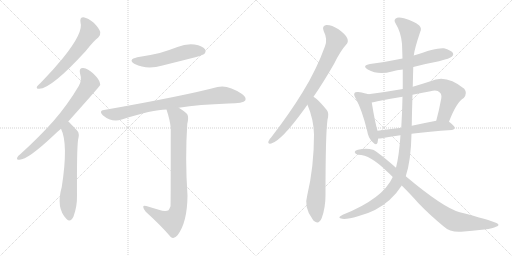
t = 0.00 s
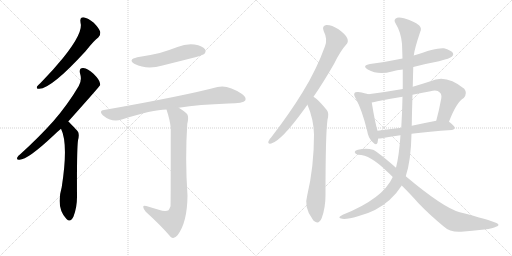
t = 2.35 s
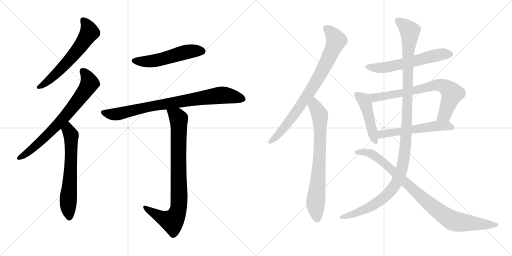
t = 4.70 s
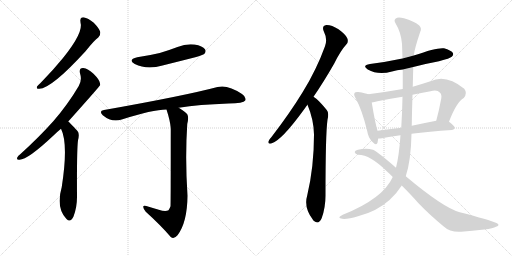
t = 7.05 s
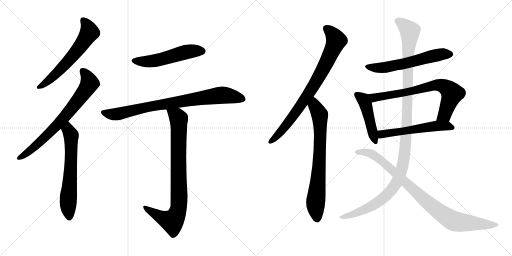
t = 9.40 s
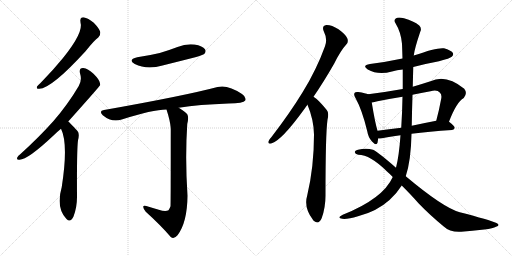
t = 11.76 s

The animated SVG that drew these frames (rendered in a browser with its animation timeline set to each time). Animation: 14 CSS @keyframes rules; one cycle of 11.76 s.

<svg version="1.1" viewBox="0 0 2048 1024" xmlns="http://www.w3.org/2000/svg">
  <g stroke="lightgray" stroke-dasharray="1,1" stroke-width="1" transform="scale(4, 4)">
    <line x1="0" y1="0" x2="256" y2="256"></line>
    <line x1="256" y1="0" x2="0" y2="256"></line>
    <line x1="128" y1="0" x2="128" y2="256"></line>
    <line x1="0" y1="128" x2="256" y2="128"></line>
    <line x1="256" y1="0" x2="512" y2="256"></line>
    <line x1="512" y1="0" x2="256" y2="256"></line>
    <line x1="384" y1="0" x2="384" y2="256"></line>
    <line x1="256" y1="128" x2="512" y2="128"></line>
  </g>
<g transform="scale(1, -1) translate(0, -850)">
   <style type="text/css">
    @keyframes keyframes0 {
      from {
       stroke: black;
       stroke-dashoffset: 609;
       stroke-width: 128;
       }
       66% {
       animation-timing-function: step-end;
       stroke: black;
       stroke-dashoffset: 0;
       stroke-width: 128;
       }
       to {
       stroke: black;
       stroke-width: 1024;
       }
       }
       #make-me-a-hanzi-animation-0 {
         animation: keyframes0 0.745605s both;
         animation-delay: 0.000000s;
         animation-timing-function: linear;
       }
    @keyframes keyframes1 {
      from {
       stroke: black;
       stroke-dashoffset: 724;
       stroke-width: 128;
       }
       70% {
       animation-timing-function: step-end;
       stroke: black;
       stroke-dashoffset: 0;
       stroke-width: 128;
       }
       to {
       stroke: black;
       stroke-width: 1024;
       }
       }
       #make-me-a-hanzi-animation-1 {
         animation: keyframes1 0.839193s both;
         animation-delay: 0.745605s;
         animation-timing-function: linear;
       }
    @keyframes keyframes2 {
      from {
       stroke: black;
       stroke-dashoffset: 632;
       stroke-width: 128;
       }
       67% {
       animation-timing-function: step-end;
       stroke: black;
       stroke-dashoffset: 0;
       stroke-width: 128;
       }
       to {
       stroke: black;
       stroke-width: 1024;
       }
       }
       #make-me-a-hanzi-animation-2 {
         animation: keyframes2 0.764323s both;
         animation-delay: 1.584798s;
         animation-timing-function: linear;
       }
    @keyframes keyframes3 {
      from {
       stroke: black;
       stroke-dashoffset: 528;
       stroke-width: 128;
       }
       63% {
       animation-timing-function: step-end;
       stroke: black;
       stroke-dashoffset: 0;
       stroke-width: 128;
       }
       to {
       stroke: black;
       stroke-width: 1024;
       }
       }
       #make-me-a-hanzi-animation-3 {
         animation: keyframes3 0.679688s both;
         animation-delay: 2.349121s;
         animation-timing-function: linear;
       }
    @keyframes keyframes4 {
      from {
       stroke: black;
       stroke-dashoffset: 822;
       stroke-width: 128;
       }
       73% {
       animation-timing-function: step-end;
       stroke: black;
       stroke-dashoffset: 0;
       stroke-width: 128;
       }
       to {
       stroke: black;
       stroke-width: 1024;
       }
       }
       #make-me-a-hanzi-animation-4 {
         animation: keyframes4 0.918945s both;
         animation-delay: 3.028809s;
         animation-timing-function: linear;
       }
    @keyframes keyframes5 {
      from {
       stroke: black;
       stroke-dashoffset: 847;
       stroke-width: 128;
       }
       73% {
       animation-timing-function: step-end;
       stroke: black;
       stroke-dashoffset: 0;
       stroke-width: 128;
       }
       to {
       stroke: black;
       stroke-width: 1024;
       }
       }
       #make-me-a-hanzi-animation-5 {
         animation: keyframes5 0.939290s both;
         animation-delay: 3.947754s;
         animation-timing-function: linear;
       }
    @keyframes keyframes6 {
      from {
       stroke: black;
       stroke-dashoffset: 801;
       stroke-width: 128;
       }
       72% {
       animation-timing-function: step-end;
       stroke: black;
       stroke-dashoffset: 0;
       stroke-width: 128;
       }
       to {
       stroke: black;
       stroke-width: 1024;
       }
       }
       #make-me-a-hanzi-animation-6 {
         animation: keyframes6 0.901855s both;
         animation-delay: 4.887044s;
         animation-timing-function: linear;
       }
    @keyframes keyframes7 {
      from {
       stroke: black;
       stroke-dashoffset: 740;
       stroke-width: 128;
       }
       71% {
       animation-timing-function: step-end;
       stroke: black;
       stroke-dashoffset: 0;
       stroke-width: 128;
       }
       to {
       stroke: black;
       stroke-width: 1024;
       }
       }
       #make-me-a-hanzi-animation-7 {
         animation: keyframes7 0.852214s both;
         animation-delay: 5.788900s;
         animation-timing-function: linear;
       }
    @keyframes keyframes8 {
      from {
       stroke: black;
       stroke-dashoffset: 590;
       stroke-width: 128;
       }
       66% {
       animation-timing-function: step-end;
       stroke: black;
       stroke-dashoffset: 0;
       stroke-width: 128;
       }
       to {
       stroke: black;
       stroke-width: 1024;
       }
       }
       #make-me-a-hanzi-animation-8 {
         animation: keyframes8 0.730143s both;
         animation-delay: 6.641113s;
         animation-timing-function: linear;
       }
    @keyframes keyframes9 {
      from {
       stroke: black;
       stroke-dashoffset: 462;
       stroke-width: 128;
       }
       60% {
       animation-timing-function: step-end;
       stroke: black;
       stroke-dashoffset: 0;
       stroke-width: 128;
       }
       to {
       stroke: black;
       stroke-width: 1024;
       }
       }
       #make-me-a-hanzi-animation-9 {
         animation: keyframes9 0.625977s both;
         animation-delay: 7.371257s;
         animation-timing-function: linear;
       }
    @keyframes keyframes10 {
      from {
       stroke: black;
       stroke-dashoffset: 727;
       stroke-width: 128;
       }
       70% {
       animation-timing-function: step-end;
       stroke: black;
       stroke-dashoffset: 0;
       stroke-width: 128;
       }
       to {
       stroke: black;
       stroke-width: 1024;
       }
       }
       #make-me-a-hanzi-animation-10 {
         animation: keyframes10 0.841634s both;
         animation-delay: 7.997233s;
         animation-timing-function: linear;
       }
    @keyframes keyframes11 {
      from {
       stroke: black;
       stroke-dashoffset: 554;
       stroke-width: 128;
       }
       64% {
       animation-timing-function: step-end;
       stroke: black;
       stroke-dashoffset: 0;
       stroke-width: 128;
       }
       to {
       stroke: black;
       stroke-width: 1024;
       }
       }
       #make-me-a-hanzi-animation-11 {
         animation: keyframes11 0.700846s both;
         animation-delay: 8.838867s;
         animation-timing-function: linear;
       }
    @keyframes keyframes12 {
      from {
       stroke: black;
       stroke-dashoffset: 1199;
       stroke-width: 128;
       }
       80% {
       animation-timing-function: step-end;
       stroke: black;
       stroke-dashoffset: 0;
       stroke-width: 128;
       }
       to {
       stroke: black;
       stroke-width: 1024;
       }
       }
       #make-me-a-hanzi-animation-12 {
         animation: keyframes12 1.225749s both;
         animation-delay: 9.539714s;
         animation-timing-function: linear;
       }
    @keyframes keyframes13 {
      from {
       stroke: black;
       stroke-dashoffset: 908;
       stroke-width: 128;
       }
       75% {
       animation-timing-function: step-end;
       stroke: black;
       stroke-dashoffset: 0;
       stroke-width: 128;
       }
       to {
       stroke: black;
       stroke-width: 1024;
       }
       }
       #make-me-a-hanzi-animation-13 {
         animation: keyframes13 0.988932s both;
         animation-delay: 10.765462s;
         animation-timing-function: linear;
       }
</style>
<path d="M 322 760 Q 335 721 252 618 Q 213 570 162 518 Q 152 509 148 504 Q 144 494 157 495 Q 205 495 343 646 Q 376 688 393 700 Q 403 709 401 722 Q 398 735 375 759 Q 353 778 334 781 Q 318 781 322 760 Z" fill="lightgray"></path> 
<path d="M 273 364 Q 399 505 401 510 Q 400 514 400 517 Q 399 530 374 555 Q 352 576 333 578 Q 315 579 320 557 Q 329 529 315 506 Q 272 433 214 366 Q 157 302 82 234 Q 72 227 69 220 Q 65 210 78 211 Q 111 211 214 308 Q 227 321 244 335 L 273 364 Z" fill="lightgray"></path> 
<path d="M 244 335 Q 274 275 247 102 Q 223 18 266 -26 Q 282 -42 294 -16 Q 309 24 308 69 Q 307 249 312 289 Q 319 316 310 326 Q 277 362 273 364 C 251 384 232 363 244 335 Z" fill="lightgray"></path> 
<path d="M 549 621 Q 509 611 539 594 Q 587 570 650 588 Q 714 604 781 621 Q 812 630 817 634 Q 826 644 820 653 Q 811 666 778 672 Q 744 676 710 662 Q 676 649 639 638 Q 597 628 549 621 Z" fill="lightgray"></path> 
<path d="M 715 419 Q 796 432 914 436 Q 974 436 981 448 Q 987 461 968 474 Q 911 513 870 502 Q 734 466 416 410 Q 394 407 411 389 Q 447 359 487 372 Q 610 412 666 412 L 715 419 Z" fill="lightgray"></path> 
<path d="M 635 11 Q 613 18 585 26 Q 572 30 573 22 Q 573 15 583 3 Q 644 -52 683 -98 Q 696 -108 710 -91 Q 749 -40 750 67 Q 740 217 749 354 Q 756 382 749 393 Q 742 403 715 419 C 690 435 657 441 666 412 Q 681 366 683 337 Q 683 30 682 25 Q 679 16 674 9 Q 662 2 635 11 Z" fill="lightgray"></path> 
<path d="M 1254 463 Q 1294 521 1337 596 Q 1362 647 1385 672 Q 1395 682 1389 697 Q 1385 710 1354 733 Q 1326 751 1305 750 Q 1286 747 1295 725 Q 1311 694 1300 665 Q 1266 571 1211 482 Q 1159 397 1086 302 Q 1076 292 1074 285 Q 1070 273 1085 276 Q 1125 286 1219 416 Q 1223 423 1230 431 L 1254 463 Z" fill="lightgray"></path> 
<path d="M 1230 431 Q 1255 371 1256 312 Q 1256 183 1229 69 Q 1214 20 1251 -28 Q 1252 -31 1256 -34 Q 1275 -50 1287 -22 Q 1302 20 1302 68 Q 1302 315 1310 371 Q 1317 399 1307 410 Q 1289 432 1275 446 Q 1266 456 1254 463 C 1229 480 1219 459 1230 431 Z" fill="lightgray"></path> 
<path d="M 1653 582 Q 1702 595 1756 605 Q 1801 617 1807 623 Q 1816 630 1811 639 Q 1804 649 1776 657 Q 1749 661 1655 628 L 1610 616 Q 1549 603 1480 594 Q 1446 588 1471 572 Q 1513 548 1568 564 Q 1587 570 1611 572 L 1653 582 Z" fill="lightgray"></path> 
<path d="M 1473 473 Q 1463 477 1433 482 Q 1421 483 1419 479 Q 1413 473 1422 458 Q 1449 409 1469 325 Q 1473 300 1488 284 Q 1506 265 1510 279 Q 1511 286 1513 296 L 1510 327 Q 1500 360 1487 440 C 1482 470 1482 470 1473 473 Z" fill="lightgray"></path> 
<path d="M 1796 363 Q 1826 442 1855 458 Q 1871 477 1857 495 Q 1784 555 1722 525 Q 1685 513 1651 503 L 1611 494 Q 1544 482 1473 473 C 1443 469 1458 435 1487 440 Q 1497 441 1510 445 Q 1559 455 1610 463 L 1650 471 Q 1684 478 1722 485 Q 1749 492 1759 480 Q 1768 473 1765 456 Q 1756 407 1745 367 C 1737 338 1785 335 1796 363 Z" fill="lightgray"></path> 
<path d="M 1646 315 Q 1715 324 1808 330 Q 1818 331 1819 339 Q 1819 346 1796 363 C 1782 374 1774 373 1745 367 Q 1693 357 1647 347 L 1605 339 Q 1554 333 1510 327 C 1480 323 1483 295 1513 296 Q 1520 296 1528 297 Q 1558 304 1602 309 L 1646 315 Z" fill="lightgray"></path> 
<path d="M 1623 145 Q 1644 208 1646 315 L 1647 347 Q 1648 411 1650 471 L 1651 503 Q 1652 543 1653 582 L 1655 628 Q 1658 655 1681 723 Q 1688 736 1677 748 Q 1655 766 1616 777 Q 1591 783 1583 776 Q 1574 769 1582 757 Q 1604 721 1608 675 Q 1609 647 1610 616 L 1611 572 Q 1611 533 1611 494 L 1610 463 Q 1609 402 1605 339 L 1602 309 Q 1596 225 1584 179 L 1571 142 Q 1532 55 1371 -9 Q 1358 -15 1357 -19 Q 1358 -23 1369 -25 Q 1388 -28 1432 -15 Q 1507 4 1558 50 Q 1586 75 1607 108 L 1623 145 Z" fill="lightgray"></path> 
<path d="M 1607 108 Q 1647 68 1674 37 Q 1717 -8 1775 -56 Q 1800 -80 1845 -77 Q 1888 -73 1937 -68 Q 1973 -64 1984 -57 Q 2003 -51 1986 -42 Q 1959 -30 1839 1 Q 1773 19 1623 145 L 1584 179 Q 1505 248 1492 251 Q 1464 260 1432 251 Q 1419 248 1419 241 Q 1420 234 1433 231 Q 1481 231 1548 164 Q 1560 154 1571 142 L 1607 108 Z" fill="lightgray"></path> 
      <clipPath id="make-me-a-hanzi-clip-0">
      <path d="M 322 760 Q 335 721 252 618 Q 213 570 162 518 Q 152 509 148 504 Q 144 494 157 495 Q 205 495 343 646 Q 376 688 393 700 Q 403 709 401 722 Q 398 735 375 759 Q 353 778 334 781 Q 318 781 322 760 Z" fill="lightgray"></path>
      </clipPath>
      <path clip-path="url(#make-me-a-hanzi-clip-0)" d="M 334 767 L 352 743 L 358 721 L 338 688 L 241 570 L 196 528 L 156 503 " fill="none" id="make-me-a-hanzi-animation-0" stroke-dasharray="481 962" stroke-linecap="round"></path>

      <clipPath id="make-me-a-hanzi-clip-1">
      <path d="M 273 364 Q 399 505 401 510 Q 400 514 400 517 Q 399 530 374 555 Q 352 576 333 578 Q 315 579 320 557 Q 329 529 315 506 Q 272 433 214 366 Q 157 302 82 234 Q 72 227 69 220 Q 65 210 78 211 Q 111 211 214 308 Q 227 321 244 335 L 273 364 Z" fill="lightgray"></path>
      </clipPath>
      <path clip-path="url(#make-me-a-hanzi-clip-1)" d="M 331 565 L 350 541 L 357 514 L 324 464 L 266 389 L 176 296 L 120 247 L 77 219 " fill="none" id="make-me-a-hanzi-animation-1" stroke-dasharray="596 1192" stroke-linecap="round"></path>

      <clipPath id="make-me-a-hanzi-clip-2">
      <path d="M 244 335 Q 274 275 247 102 Q 223 18 266 -26 Q 282 -42 294 -16 Q 309 24 308 69 Q 307 249 312 289 Q 319 316 310 326 Q 277 362 273 364 C 251 384 232 363 244 335 Z" fill="lightgray"></path>
      </clipPath>
      <path clip-path="url(#make-me-a-hanzi-clip-2)" d="M 270 357 L 285 302 L 283 170 L 272 44 L 278 -16 " fill="none" id="make-me-a-hanzi-animation-2" stroke-dasharray="504 1008" stroke-linecap="round"></path>

      <clipPath id="make-me-a-hanzi-clip-3">
      <path d="M 549 621 Q 509 611 539 594 Q 587 570 650 588 Q 714 604 781 621 Q 812 630 817 634 Q 826 644 820 653 Q 811 666 778 672 Q 744 676 710 662 Q 676 649 639 638 Q 597 628 549 621 Z" fill="lightgray"></path>
      </clipPath>
      <path clip-path="url(#make-me-a-hanzi-clip-3)" d="M 541 609 L 606 605 L 748 643 L 808 645 " fill="none" id="make-me-a-hanzi-animation-3" stroke-dasharray="400 800" stroke-linecap="round"></path>

      <clipPath id="make-me-a-hanzi-clip-4">
      <path d="M 715 419 Q 796 432 914 436 Q 974 436 981 448 Q 987 461 968 474 Q 911 513 870 502 Q 734 466 416 410 Q 394 407 411 389 Q 447 359 487 372 Q 610 412 666 412 L 715 419 Z" fill="lightgray"></path>
      </clipPath>
      <path clip-path="url(#make-me-a-hanzi-clip-4)" d="M 414 399 L 463 393 L 590 423 L 889 470 L 971 454 " fill="none" id="make-me-a-hanzi-animation-4" stroke-dasharray="694 1388" stroke-linecap="round"></path>

      <clipPath id="make-me-a-hanzi-clip-5">
      <path d="M 635 11 Q 613 18 585 26 Q 572 30 573 22 Q 573 15 583 3 Q 644 -52 683 -98 Q 696 -108 710 -91 Q 749 -40 750 67 Q 740 217 749 354 Q 756 382 749 393 Q 742 403 715 419 C 690 435 657 441 666 412 Q 681 366 683 337 Q 683 30 682 25 Q 679 16 674 9 Q 662 2 635 11 Z" fill="lightgray"></path>
      </clipPath>
      <path clip-path="url(#make-me-a-hanzi-clip-5)" d="M 673 405 L 708 385 L 715 375 L 717 58 L 712 8 L 689 -35 L 645 -20 L 580 20 " fill="none" id="make-me-a-hanzi-animation-5" stroke-dasharray="719 1438" stroke-linecap="round"></path>

      <clipPath id="make-me-a-hanzi-clip-6">
      <path d="M 1254 463 Q 1294 521 1337 596 Q 1362 647 1385 672 Q 1395 682 1389 697 Q 1385 710 1354 733 Q 1326 751 1305 750 Q 1286 747 1295 725 Q 1311 694 1300 665 Q 1266 571 1211 482 Q 1159 397 1086 302 Q 1076 292 1074 285 Q 1070 273 1085 276 Q 1125 286 1219 416 Q 1223 423 1230 431 L 1254 463 Z" fill="lightgray"></path>
      </clipPath>
      <path clip-path="url(#make-me-a-hanzi-clip-6)" d="M 1306 735 L 1324 721 L 1344 686 L 1300 588 L 1247 494 L 1171 382 L 1110 308 L 1083 285 " fill="none" id="make-me-a-hanzi-animation-6" stroke-dasharray="673 1346" stroke-linecap="round"></path>

      <clipPath id="make-me-a-hanzi-clip-7">
      <path d="M 1230 431 Q 1255 371 1256 312 Q 1256 183 1229 69 Q 1214 20 1251 -28 Q 1252 -31 1256 -34 Q 1275 -50 1287 -22 Q 1302 20 1302 68 Q 1302 315 1310 371 Q 1317 399 1307 410 Q 1289 432 1275 446 Q 1266 456 1254 463 C 1229 480 1219 459 1230 431 Z" fill="lightgray"></path>
      </clipPath>
      <path clip-path="url(#make-me-a-hanzi-clip-7)" d="M 1256 453 L 1260 425 L 1279 391 L 1281 346 L 1275 153 L 1262 28 L 1268 -25 " fill="none" id="make-me-a-hanzi-animation-7" stroke-dasharray="612 1224" stroke-linecap="round"></path>

      <clipPath id="make-me-a-hanzi-clip-8">
      <path d="M 1653 582 Q 1702 595 1756 605 Q 1801 617 1807 623 Q 1816 630 1811 639 Q 1804 649 1776 657 Q 1749 661 1655 628 L 1610 616 Q 1549 603 1480 594 Q 1446 588 1471 572 Q 1513 548 1568 564 Q 1587 570 1611 572 L 1653 582 Z" fill="lightgray"></path>
      </clipPath>
      <path clip-path="url(#make-me-a-hanzi-clip-8)" d="M 1473 584 L 1542 580 L 1765 633 L 1801 633 " fill="none" id="make-me-a-hanzi-animation-8" stroke-dasharray="462 924" stroke-linecap="round"></path>

      <clipPath id="make-me-a-hanzi-clip-9">
      <path d="M 1473 473 Q 1463 477 1433 482 Q 1421 483 1419 479 Q 1413 473 1422 458 Q 1449 409 1469 325 Q 1473 300 1488 284 Q 1506 265 1510 279 Q 1511 286 1513 296 L 1510 327 Q 1500 360 1487 440 C 1482 470 1482 470 1473 473 Z" fill="lightgray"></path>
      </clipPath>
      <path clip-path="url(#make-me-a-hanzi-clip-9)" d="M 1428 472 L 1457 447 L 1500 285 " fill="none" id="make-me-a-hanzi-animation-9" stroke-dasharray="334 668" stroke-linecap="round"></path>

      <clipPath id="make-me-a-hanzi-clip-10">
      <path d="M 1796 363 Q 1826 442 1855 458 Q 1871 477 1857 495 Q 1784 555 1722 525 Q 1685 513 1651 503 L 1611 494 Q 1544 482 1473 473 C 1443 469 1458 435 1487 440 Q 1497 441 1510 445 Q 1559 455 1610 463 L 1650 471 Q 1684 478 1722 485 Q 1749 492 1759 480 Q 1768 473 1765 456 Q 1756 407 1745 367 C 1737 338 1785 335 1796 363 Z" fill="lightgray"></path>
      </clipPath>
      <path clip-path="url(#make-me-a-hanzi-clip-10)" d="M 1481 470 L 1500 460 L 1614 478 L 1736 509 L 1759 510 L 1780 503 L 1809 476 L 1779 391 L 1752 372 " fill="none" id="make-me-a-hanzi-animation-10" stroke-dasharray="599 1198" stroke-linecap="round"></path>

      <clipPath id="make-me-a-hanzi-clip-11">
      <path d="M 1646 315 Q 1715 324 1808 330 Q 1818 331 1819 339 Q 1819 346 1796 363 C 1782 374 1774 373 1745 367 Q 1693 357 1647 347 L 1605 339 Q 1554 333 1510 327 C 1480 323 1483 295 1513 296 Q 1520 296 1528 297 Q 1558 304 1602 309 L 1646 315 Z" fill="lightgray"></path>
      </clipPath>
      <path clip-path="url(#make-me-a-hanzi-clip-11)" d="M 1520 304 L 1534 315 L 1741 346 L 1788 347 L 1810 339 " fill="none" id="make-me-a-hanzi-animation-11" stroke-dasharray="426 852" stroke-linecap="round"></path>

      <clipPath id="make-me-a-hanzi-clip-12">
      <path d="M 1623 145 Q 1644 208 1646 315 L 1647 347 Q 1648 411 1650 471 L 1651 503 Q 1652 543 1653 582 L 1655 628 Q 1658 655 1681 723 Q 1688 736 1677 748 Q 1655 766 1616 777 Q 1591 783 1583 776 Q 1574 769 1582 757 Q 1604 721 1608 675 Q 1609 647 1610 616 L 1611 572 Q 1611 533 1611 494 L 1610 463 Q 1609 402 1605 339 L 1602 309 Q 1596 225 1584 179 L 1571 142 Q 1532 55 1371 -9 Q 1358 -15 1357 -19 Q 1358 -23 1369 -25 Q 1388 -28 1432 -15 Q 1507 4 1558 50 Q 1586 75 1607 108 L 1623 145 Z" fill="lightgray"></path>
      </clipPath>
      <path clip-path="url(#make-me-a-hanzi-clip-12)" d="M 1591 766 L 1626 740 L 1639 722 L 1632 640 L 1624 288 L 1606 169 L 1575 102 L 1527 52 L 1436 1 L 1364 -21 " fill="none" id="make-me-a-hanzi-animation-12" stroke-dasharray="1071 2142" stroke-linecap="round"></path>

      <clipPath id="make-me-a-hanzi-clip-13">
      <path d="M 1607 108 Q 1647 68 1674 37 Q 1717 -8 1775 -56 Q 1800 -80 1845 -77 Q 1888 -73 1937 -68 Q 1973 -64 1984 -57 Q 2003 -51 1986 -42 Q 1959 -30 1839 1 Q 1773 19 1623 145 L 1584 179 Q 1505 248 1492 251 Q 1464 260 1432 251 Q 1419 248 1419 241 Q 1420 234 1433 231 Q 1481 231 1548 164 Q 1560 154 1571 142 L 1607 108 Z" fill="lightgray"></path>
      </clipPath>
      <path clip-path="url(#make-me-a-hanzi-clip-13)" d="M 1426 241 L 1469 240 L 1518 214 L 1730 23 L 1812 -33 L 1980 -49 " fill="none" id="make-me-a-hanzi-animation-13" stroke-dasharray="780 1560" stroke-linecap="round"></path>

</g>
</svg>
